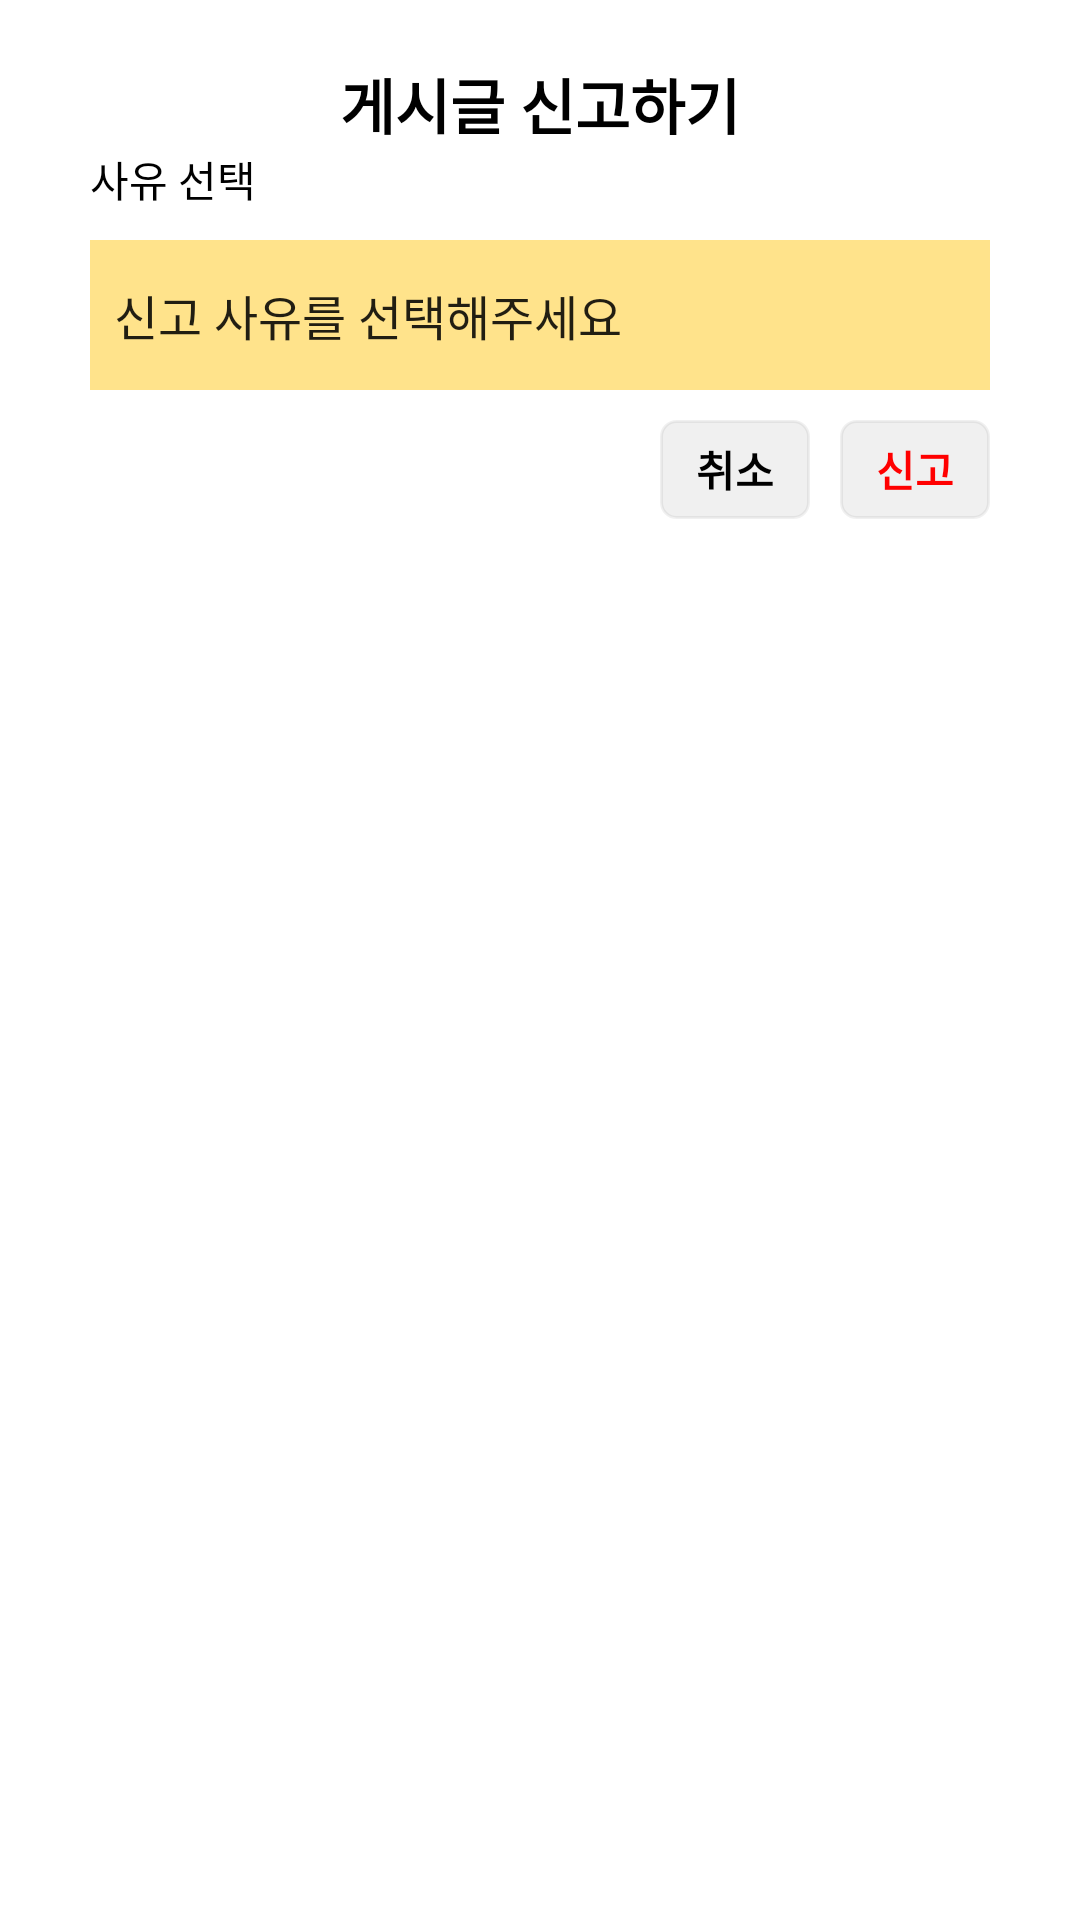

Write the Android layout XML for this screen, with the resource values it uses.
<!-- AndroidManifest.xml: application theme Theme.TeamSB -->
<!-- res/layout/dialog_report.xml -->
<?xml version="1.0" encoding="utf-8"?>
<androidx.constraintlayout.widget.ConstraintLayout xmlns:android="http://schemas.android.com/apk/res/android"
    xmlns:tools="http://schemas.android.com/tools"
    android:layout_width="match_parent"
    android:layout_height="wrap_content"
    xmlns:app="http://schemas.android.com/apk/res-auto"
    android:paddingTop="20dp"
    android:paddingRight="30dp"
    android:paddingLeft="30dp"
    android:paddingBottom="20dp">
    <TextView
        android:id="@+id/tv_report"
        android:layout_width="wrap_content"
        android:layout_height="wrap_content"
        android:text="게시글 신고하기"
        android:textSize="20sp"
        android:textColor="@color/black"
        android:textStyle="bold"
        app:layout_constraintStart_toStartOf="parent"
        app:layout_constraintEnd_toEndOf="parent"
        app:layout_constraintTop_toTopOf="parent" />
    <TextView
        android:id="@+id/tv_choice"
        android:layout_width="wrap_content"
        android:layout_height="wrap_content"
        android:text="사유 선택"
        android:textColor="@color/black"
        app:layout_constraintStart_toStartOf="parent"
        app:layout_constraintTop_toBottomOf="@id/tv_report" />

    <Spinner
        android:id="@+id/spinner_report"
        android:layout_width="match_parent"
        android:layout_height="50dp"
        android:background="#ffe38b"
        android:entries="@array/report"
        android:spinnerMode="dialog"
        app:layout_constraintBottom_toTopOf="@+id/btn_report_negative"
        app:layout_constraintEnd_toEndOf="parent"
        app:layout_constraintStart_toStartOf="parent"
        app:layout_constraintTop_toBottomOf="@+id/tv_choice" />

    <TextView
        android:id="@+id/btn_report_positive"
        android:layout_width="50dp"
        android:layout_height="33dp"
        android:gravity="center"
        android:background="@drawable/edit_nickname_rectangle"
        android:layout_marginTop="10dp"
        android:text="신고"
        android:textColor="#ff0000"
        android:textStyle="bold"
        app:layout_constraintEnd_toEndOf="parent"
        app:layout_constraintTop_toBottomOf="@+id/spinner_report"/>
    <TextView
        android:id="@+id/btn_report_negative"
        android:layout_width="50dp"
        android:layout_height="33dp"
        android:gravity="center"
        android:layout_marginRight="10dp"
        android:background="@drawable/edit_nickname_rectangle"
        android:text="취소"
        android:textColor="@color/black"
        android:textStyle="bold"
        app:layout_constraintEnd_toStartOf="@+id/btn_report_positive"
        app:layout_constraintTop_toTopOf="@+id/btn_report_positive"/>
    

</androidx.constraintlayout.widget.ConstraintLayout>
<!-- resources referenced by this layout -->
<resources>
  <string-array name="report">
          <item>신고 사유를 선택해주세요</item>
          <item>욕설 및 비방</item>
          <item>불쾌한 게시글</item>
          <item>불쾌한 닉네임</item>
      </string-array>
  <!-- drawable edit_nickname_rectangle (drawable-hdpi) -->
  <?xml version="1.0" encoding="utf-8"?>
  <shape xmlns:android="http://schemas.android.com/apk/res/android">
  
      <stroke android:width="1dp" android:color="#0f000000" />
      <corners android:radius="5dp"/>
      <solid android:color="#0f000000"/>
  
  
  </shape>
  <style name="Theme.TeamSB" parent="Theme.MaterialComponents.Light.DarkActionBar">
          
          <item name="colorPrimary">@color/purple_500</item>
          <item name="colorPrimaryVariant">@color/purple_700</item>
          <item name="colorOnPrimary">@color/white</item>
          
          <item name="colorSecondary">@color/teal_200</item>
          <item name="colorSecondaryVariant">@color/teal_700</item>
          <item name="colorOnSecondary">@color/black</item>
          
          <item name="android:statusBarColor" tools:targetApi="l">@color/white</item>
          <item name="windowActionBar">true</item>
          <item name="windowNoTitle">true</item>
          
          <item name="actionMenuTextColor">@color/black</item>
          <item name="android:actionMenuTextColor">@color/black</item>
          <item name="android:windowLightStatusBar">true</item>
  
  
      </style>
  <!-- not gathered from this repository: default colours our renderer supplied (Android Studio template values) -->
  <color name="purple_500">#FF6200EE</color>
  <color name="purple_700">#FF3700B3</color>
  <color name="teal_200">#FF03DAC5</color>
  <color name="teal_700">#FF018786</color>
  <color name="black">#FF000000</color>
  <color name="white">#FFFFFFFF</color>
</resources>
